Run: headless pygame with SDL's dummy video driver; simulated clock (each Clock.tick advances the game by its frame time, no real sleeping); random seed 0; keys injected as events and as key.get_pressed() state; no mouse input.
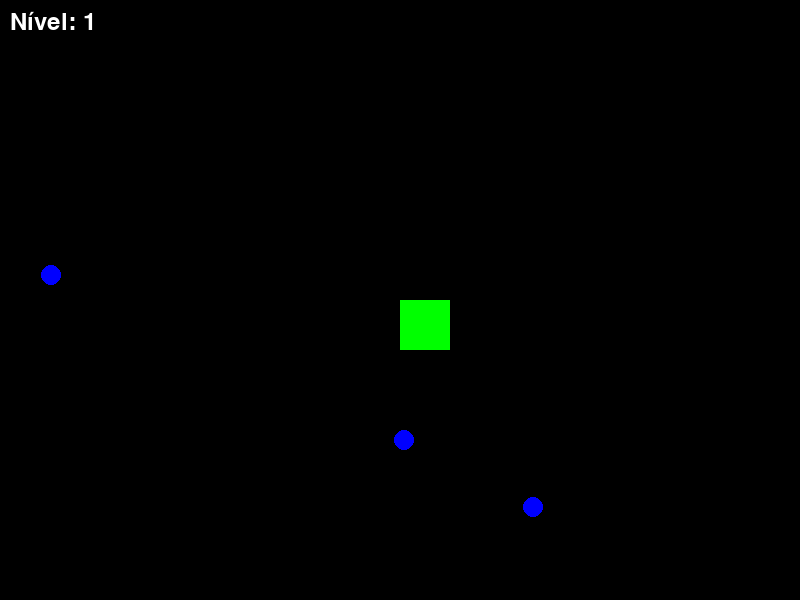
Frame 1 of 4 · flips 1–60 · no input
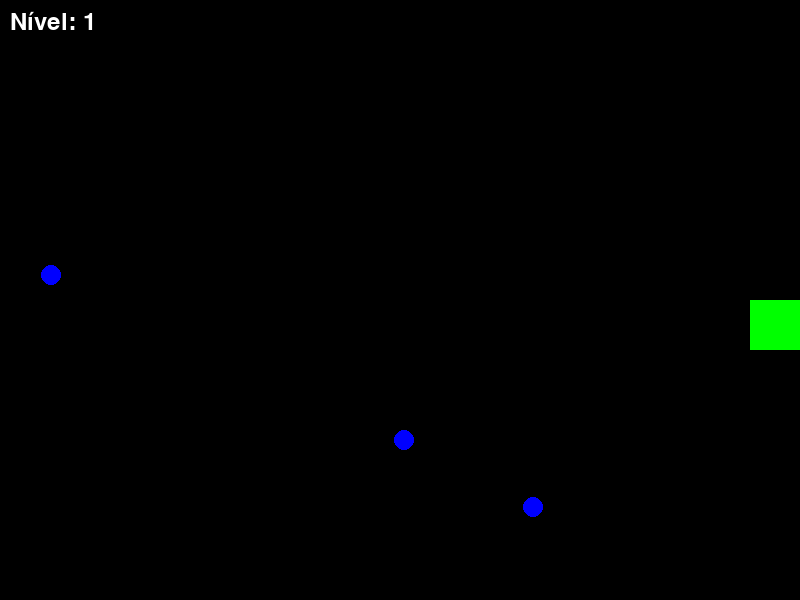
Frame 2 of 4 · flips 61–180 · tapped SPACE, RETURN · held RIGHT (→), D
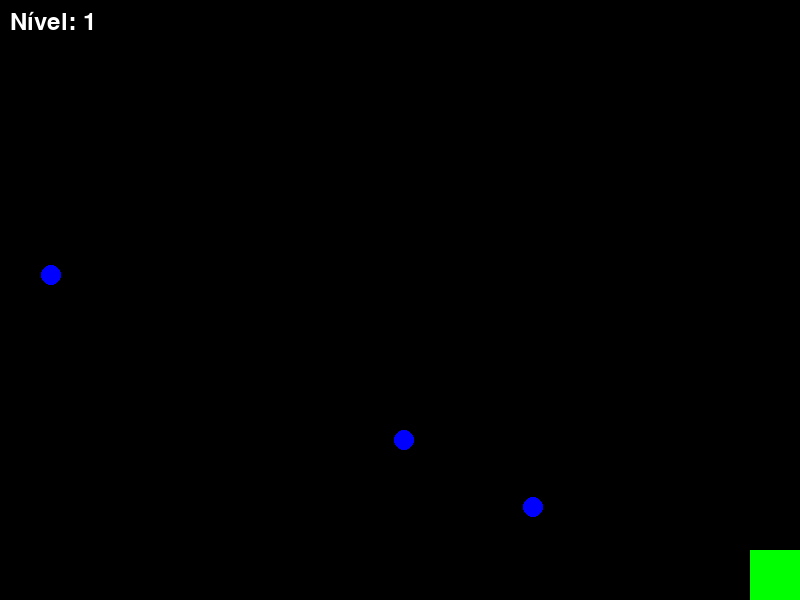
Frame 3 of 4 · flips 181–300 · held DOWN (↓), S
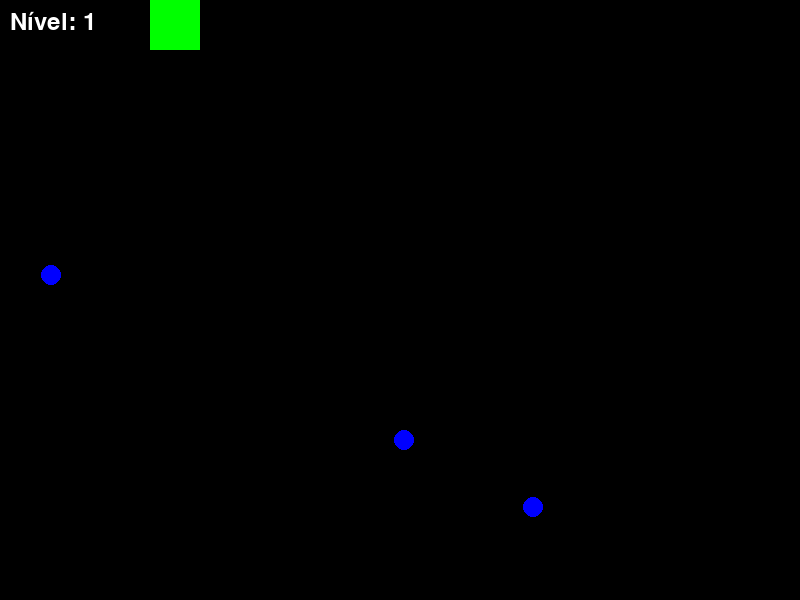
Frame 4 of 4 · flips 301–420 · held LEFT (←), A, UP (↑), W

The pygame program that drew these frames:

"""
Lógica de Jogo

    Níveis e Transições: Como criar vários níveis em um jogo.
    
Para criar um jogo com vários níveis e transições entre eles, você 
precisa estruturar o seu jogo para lidar com diferentes estados ou 
cenas. Abaixo, você encontrará um exemplo básico de como implementar um 
jogo com três níveis diferentes. Quando o jogador coleta todos os itens de 
um nível, ele automaticamente avança para o próximo nível.

Vamos dividir isso em várias partes:

    Estruturação dos níveis.
    Transição entre os níveis.
    Inicialização e reinicialização das variáveis de cada nível.

Aqui está um código de exemplo que demonstra essa estrutura:
"""

# Importa a biblioteca pygame, que é usada para criar jogos e interfaces gráficas.
import pygame

# Importa a biblioteca sys, que fornece funções e variáveis que interagem 
# com o ambiente de execução do Python.
import sys

# Importa a biblioteca random, que contém funções para gerar números aleatórios.
import random

# Executa a função init() da biblioteca pygame, que inicializa todos
# os módulos importados necessários para o Pygame.
pygame.init()

# Define cores no formato RGB que serão utilizadas no jogo. Cada cor é uma tupla com três elementos.
# PRETO é definido como uma tupla contendo três zeros, representando a ausência de cor.
PRETO = (0, 0, 0)

# BRANCO é definido como uma tupla contendo o valor máximo para 
# vermelho, verde e azul, resultando em cor branca.
BRANCO = (255, 255, 255)

# VERDE é definido como uma tupla com o valor máximo para o verde e zero para as outras cores.
VERDE = (0, 255, 0)

# AZUL é definido como uma tupla com o valor máximo para o azul e zero para as outras cores.
AZUL = (0, 0, 255)

# Definição das dimensões da tela do jogo.
# LARGURA recebe o valor 800, representando a largura em pixels.
LARGURA = 800

# ALTURA recebe o valor 600, representando a altura em pixels.
ALTURA = 600

# A variável tela é criada chamando a função set_mode() do pygame, 
# que inicializa uma janela ou tela para exibição.
# A função recebe uma tupla com a largura e a altura definidas anteriormente.
tela = pygame.display.set_mode((LARGURA, ALTURA))

# Configura o título da janela do jogo utilizando a função set_caption() do pygame.
# 'Níveis e Transições' é o título que aparecerá na barra de título da janela.
pygame.display.set_caption('Níveis e Transições')


# Configurações do jogador
# Define a posição x inicial do jogador como metade da 
# largura da tela, centralizando-o horizontalmente.
x_jogador = LARGURA // 2

# Define a posição y inicial do jogador como metade da altura
# da tela, centralizando-o verticalmente.
y_jogador = ALTURA // 2

# Define o tamanho do jogador, tanto para largura quanto altura, como 50 pixels.
tamanho_jogador = 50

# Define a velocidade do jogador, que é a quantidade de pixels que o jogador 
# se move a cada iteração do loop do jogo.
velocidade_jogador = 5

# Cria um objeto Rect (retângulo) para o jogador utilizando as 
# posições x e y e o tamanho especificado.
# Um Rect é uma maneira de armazenar e manipular as propriedades
# retangulares de um objeto (como posição e tamanho).
jogador = pygame.Rect(x_jogador, y_jogador, tamanho_jogador, tamanho_jogador)

# Configurações dos níveis
# Define a variável nivel_atual como 1, indicando que o jogo
# deve começar no nível 1.
nivel_atual = 1

# Define o número máximo de níveis que o jogo terá, neste caso, 3.
maximo_niveis = 3

# Cria um dicionário chamado itens_necessarios_por_nivel que mapeia
# cada nível a uma quantidade de itens que o jogador deve coletar para completá-lo.
# Por exemplo, o nível 1 requer a coleta de 3 itens, 
# o nível 2 requer 5 itens, 
# e o nível 3 requer 7 itens.
itens_necessarios_por_nivel = {1: 3, 2: 5, 3: 7}

# Função para iniciar ou reiniciar um nível
def iniciar_nivel(nivel):
    
    # Cria uma lista vazia chamada 'itens', que será preenchida com
    # os retângulos representando os itens a serem coletados no nível.
    itens = []
    
    # Inicia um loop que irá iterar um número de vezes igual ao valor 
    # associado à chave 'nivel' no dicionário 'itens_necessarios_por_nivel'.
    # Este valor representa a quantidade de itens necessários para completar o nível.
    for _ in range(itens_necessarios_por_nivel[nivel]):
        
        # Gera uma posição x aleatória para o item dentro da largura da tela,
        # subtraindo 20 para garantir que o item não seja posicionado fora da tela.
        item_x = random.randint(0, LARGURA - 20)
        
        # Gera uma posição y aleatória para o item dentro da altura da tela, 
        # aplicando a mesma lógica de subtração para evitar que o item ultrapasse
        # as bordas da tela.
        item_y = random.randint(0, ALTURA - 20)
        
        # Cria um retângulo (pygame.Rect) que representa um item, usando as 
        # posições x e y aleatórias geradas e define seu tamanho como 20x20 pixels.
        # O retângulo é a forma como o Pygame lida com os objetos gráficos em termos 
        # de sua posição e tamanho, facilitando a detecção de colisões e o desenho na tela.
        itens.append(pygame.Rect(item_x, item_y, 20, 20))
        
    # Retorna a lista de itens (retângulos) que foram criados, que será 
    # utilizada para desenhar os itens na tela e detectar colisões com o jogador.
    return itens


# Inicia o primeiro nível
itens = iniciar_nivel(nivel_atual)

# Função responsável por atualizar a aparência da tela do jogo.
def desenhar_tela():
    
    # Preenche o fundo da tela com a cor preta. Este é geralmente o primeiro passo ao redesenhar a cena,
    # para limpar qualquer desenho anterior antes de iniciar um novo quadro.
    tela.fill(PRETO)
    
    # Desenha o jogador na tela. O jogador é representado por um retângulo (pygame.Rect) e
    # é preenchido com a cor verde. O retângulo 'jogador' já contém a posição e o
    # tamanho definidos anteriormente.
    pygame.draw.rect(tela, VERDE, jogador)
    
    # Inicia um loop para desenhar cada item coletável na tela. Esses 
    # itens estão armazenados na lista 'itens'.
    for item in itens:
        
        # Cada item é desenhado na tela na forma de uma elipse azul. O objeto 
        # 'item' é um retângulo que define a posição e o tamanho da elipse.
        pygame.draw.ellipse(tela, AZUL, item)
    
    # Define a fonte do texto que será utilizado para mostrar o nível atual na tela. 
    # O tamanho da fonte é 36.
    # O 'None' significa que está sendo usada a fonte padrão do sistema.
    fonte = pygame.font.SysFont(None, 36)
    
    # Cria um objeto de imagem do texto que mostra o nível atual. A função 'render'
    # recebe o texto a ser mostrado,
    # um valor booleano para anti-aliasing (True significa que 
    # o anti-aliasing está ativado, o que torna o texto mais suave),
    # e a cor do texto, que neste caso é branco.
    texto_nivel = fonte.render(f'Nível: {nivel_atual}', True, BRANCO)
    
    # Coloca a imagem do texto sobre a superfície da tela. O texto 
    # do nível é posicionado no canto superior esquerdo (10, 10) da tela.
    tela.blit(texto_nivel, (10, 10))
    
    # Atualiza a tela completa para mostrar o novo quadro que acabamos
    # de desenhar. Este comando efetivamente faz o Pygame
    # trocar os buffers da tela, onde o buffer de trás, que acabamos de
    # desenhar, passa a ser o buffer de frente, visível ao jogador.
    pygame.display.flip()


# Este é o loop principal do jogo, onde o estado do jogo é atualizado constantemente.
rodando = True  # A variável 'rodando' é usada para manter o loop em execução. É inicialmente definida como True.
    
while rodando:  # Começa o loop que continuará rodando enquanto a variável 'rodando' for True.
    
    # Inicia um loop que verificará todos os eventos que o Pygame detecta.
    # Os eventos são ações do usuário como pressionamento de teclas, cliques do mouse, etc.
    for evento in pygame.event.get():  
        
        # Aqui é feita a verificação para o tipo de evento. Se o tipo do evento for QUIT, isso indica que o usuário
        # deseja fechar a janela do jogo, o que é geralmente feito clicando no
        # 'X' da janela ou enviando um sinal de fechamento.
        if evento.type == pygame.QUIT:  
            
            # Esta chamada de função desativa o módulo do Pygame e fecha a janela do jogo. 
            # É uma boa prática chamar essa função antes de fechar o seu programa.
            pygame.quit()  
            
            # 'sys.exit()' é uma função do módulo 'sys' que sai do programa. Quando o Pygame é fechado,
            # 'sys.exit()' assegura que nenhum código adicional será executado e o programa termina.
            sys.exit()  

    
    # Movimento do jogador
    # Esta função cria uma sequência de valores booleanos representando o estado de cada tecla do teclado,
    # onde True indica que a tecla está sendo pressionada no momento.
    teclas = pygame.key.get_pressed()  # Obtém o estado de todas as teclas do teclado. 
    
    # Verifica se a tecla de seta para a esquerda está pressionada.
    if teclas[pygame.K_LEFT]:
        
        # Move o jogador para a esquerda diminuindo o valor de 'x' pela 'velocidade_jogador'.
        # O 'x' representa a posição horizontal do jogador na tela.
        jogador.x -= velocidade_jogador
        
    # Verifica se a tecla de seta para a direita está pressionada.
    if teclas[pygame.K_RIGHT]:
        
        # Move o jogador para a direita aumentando o valor de 'x' pela 'velocidade_jogador'.
        # Isso move o retângulo do jogador horizontalmente para a direita na tela.
        jogador.x += velocidade_jogador
        

    # Verifica se a tecla de seta para cima está pressionada.
    if teclas[pygame.K_UP]:
        
        # Move o jogador para cima diminuindo o valor de 'y' pela 'velocidade_jogador'.
        # O 'y' representa a posição vertical do jogador na tela.
        jogador.y -= velocidade_jogador
        

    # Verifica se a tecla de seta para baixo está pressionada.
    if teclas[pygame.K_DOWN]:
        
        # Move o jogador para baixo aumentando o valor de 'y' pela 'velocidade_jogador'.
        # Isso move o retângulo do jogador verticalmente para baixo na tela.
        jogador.y += velocidade_jogador
        

    # Mantém o jogador dentro da tela
    # Este método assegura que o jogador (um objeto Rect) nunca se mova para fora da área da tela.
    # 'clamp_ip' altera o retângulo do jogador in-place (ou seja, no próprio objeto) para 
    # que ele seja movido para dentro do retângulo da tela se estiver fora.
    # 'tela.get_rect()' obtém um novo retângulo que tem o tamanho da tela.
    # Se alguma parte do jogador estiver fora desse retângulo, ele será ajustado 
    # para que se encaixe dentro dos limites da tela.
    jogador.clamp_ip(tela.get_rect())
    
    
    # Verifica colisão com itens
    # Cria um loop sobre uma cópia da lista de itens para
    # evitar modificar a lista enquanto ela está sendo iterada.
    for item in itens[:]:
        
        # Verifica se o retângulo do jogador colide com o retângulo do item.
        if jogador.colliderect(item):
            
            # Se uma colisão é detectada, o item é removido da lista original de itens.
            itens.remove(item)

    # Se todos os itens forem coletados, avança para o próximo nível
    # Checa se a lista de itens está vazia (ou seja, todos os itens foram 
    # coletados) e se o nível atual é menor que o número máximo de níveis.
    if not itens and nivel_atual < maximo_niveis:
        
        # Incrementa o contador do nível atual, avançando para o próximo nível.
        nivel_atual += 1
        
        # Reinicia ou inicia o próximo nível gerando uma nova lista de itens
        # com a função 'iniciar_nivel'.
        itens = iniciar_nivel(nivel_atual)

    
    # Se passou do último nível, o jogo termina
    # Verifica se não restam itens a serem coletados e se o jogador está no último nível.
    elif not itens and nivel_atual == maximo_niveis:
        
        # Se verdadeiro, imprime uma mensagem de parabéns no console.
        print("Parabéns, você completou todos os níveis!")
        
        # Altera a variável 'rodando' para False, o que causa a saída do 
        # loop principal do jogo e, consequentemente, termina o jogo.
        rodando = False

    # Desenha a tela
    # Chama a função 'desenhar_tela()' para atualizar o display com
    # os elementos visuais atuais do jogo.
    desenhar_tela()

    # Controla a taxa de quadros por segundo (fps)
    # Cria um relógio e o usa para limitar o jogo a um máximo de 60 quadros
    # por segundo (fps), o que ajuda a manter o jogo rodando de maneira suave e consistente.
    pygame.time.Clock().tick(60)

# Após sair do loop do jogo, aguarda 2000 milissegundos (ou 2 segundos), 
# o que pode ser usado para mostrar uma tela final ou simplesmente dar um tempo
# antes de encerrar completamente o jogo.
pygame.time.delay(2000)

# Fecha a janela do jogo e termina todos os módulos do Pygame,
# limpando os recursos usados pelo Pygame.
pygame.quit()
    
